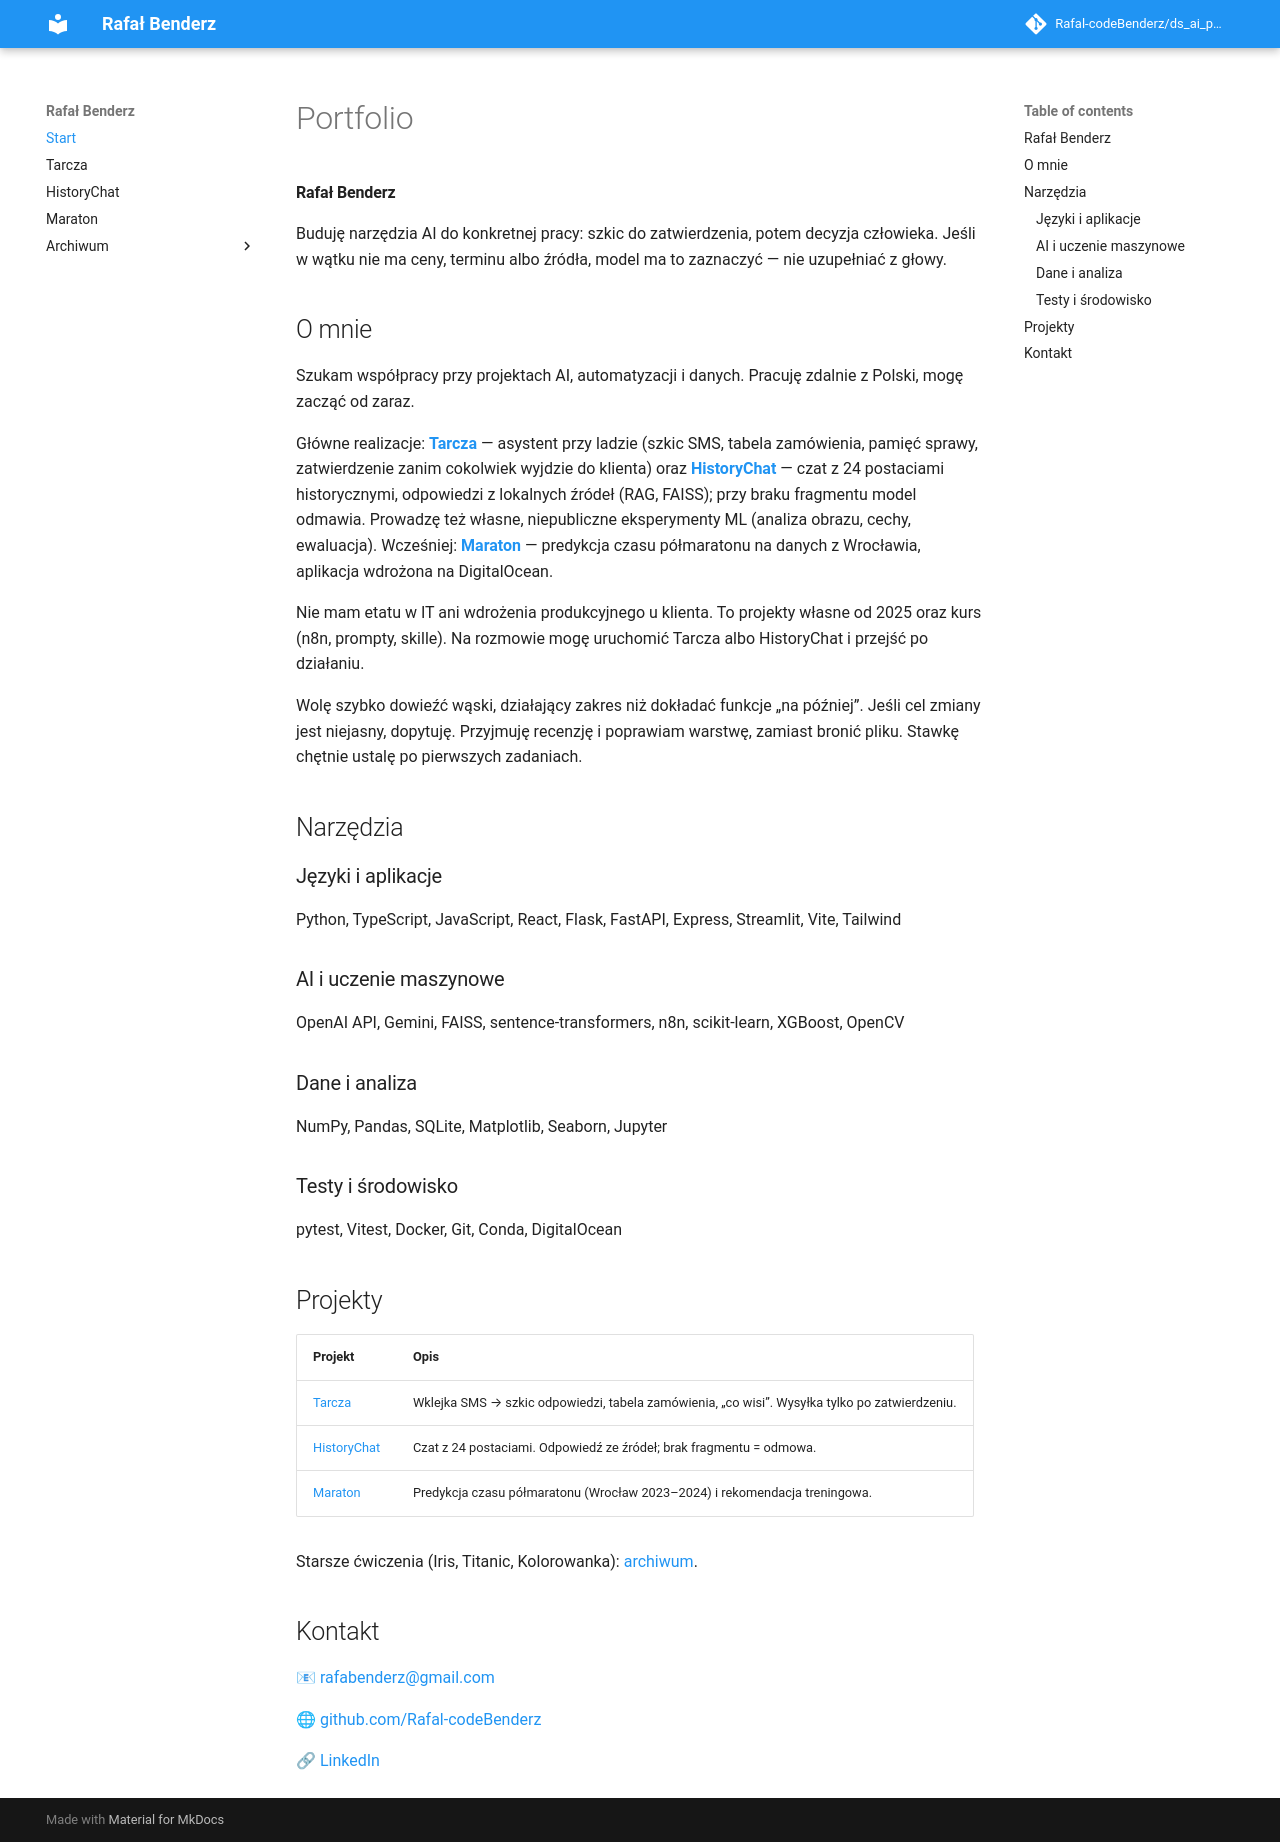

repository: Rafal-codeBenderz/ds_ai_portfolio · page: index.html · generator: mkdocs

# Portfolio

#### Rafał Benderz

Buduję narzędzia AI do konkretnej pracy: szkic do zatwierdzenia, potem decyzja człowieka. Jeśli w wątku nie ma ceny, terminu albo źródła, model ma to zaznaczyć — nie uzupełniać z głowy.

## O mnie

Szukam współpracy przy projektach AI, automatyzacji i danych. Pracuję zdalnie z Polski, mogę zacząć od zaraz.

Główne realizacje: **[Tarcza](Aplikacje/Tarcza/index.md)** — asystent przy ladzie (szkic SMS, tabela zamówienia, pamięć sprawy, zatwierdzenie zanim cokolwiek wyjdzie do klienta) oraz **[HistoryChat](Aplikacje/HistoryChat/index.md)** — czat z 24 postaciami historycznymi, odpowiedzi z lokalnych źródeł (RAG, FAISS); przy braku fragmentu model odmawia. Prowadzę też własne, niepubliczne eksperymenty ML (analiza obrazu, cechy, ewaluacja). Wcześniej: **[Maraton](Aplikacje/Maraton/index.md)** — predykcja czasu półmaratonu na danych z Wrocławia, aplikacja wdrożona na DigitalOcean.

Nie mam etatu w IT ani wdrożenia produkcyjnego u klienta. To projekty własne od 2025 oraz kurs (n8n, prompty, skille). Na rozmowie mogę uruchomić Tarcza albo HistoryChat i przejść po działaniu.

Wolę szybko dowieźć wąski, działający zakres niż dokładać funkcje „na później”. Jeśli cel zmiany jest niejasny, dopytuję. Przyjmuję recenzję i poprawiam warstwę, zamiast bronić pliku. Stawkę chętnie ustalę po pierwszych zadaniach.

## Narzędzia

### Języki i aplikacje
Python, TypeScript, JavaScript, React, Flask, FastAPI, Express, Streamlit, Vite, Tailwind

### AI i uczenie maszynowe
OpenAI API, Gemini, FAISS, sentence-transformers, n8n, scikit-learn, XGBoost, OpenCV

### Dane i analiza
NumPy, Pandas, SQLite, Matplotlib, Seaborn, Jupyter

### Testy i środowisko
pytest, Vitest, Docker, Git, Conda, DigitalOcean

## Projekty

| Projekt | Opis |
|---|---|
| [Tarcza](Aplikacje/Tarcza/index.md) | Wklejka SMS → szkic odpowiedzi, tabela zamówienia, „co wisi”. Wysyłka tylko po zatwierdzeniu. |
| [HistoryChat](Aplikacje/HistoryChat/index.md) | Czat z 24 postaciami. Odpowiedź ze źródeł; brak fragmentu = odmowa. |
| [Maraton](Aplikacje/Maraton/index.md) | Predykcja czasu półmaratonu (Wrocław 2023–2024) i rekomendacja treningowa. |

Starsze ćwiczenia (Iris, Titanic, Kolorowanka): [archiwum](Archiwum/index.md).

## Kontakt

📧 [rafabenderz@gmail.com](mailto:rafabenderz@gmail.com)

🌐 [github.com/Rafal-codeBenderz](https://github.com/Rafal-codeBenderz)

🔗 [LinkedIn](https://www.linkedin.com/in/rafał-benderz-492086229/)
